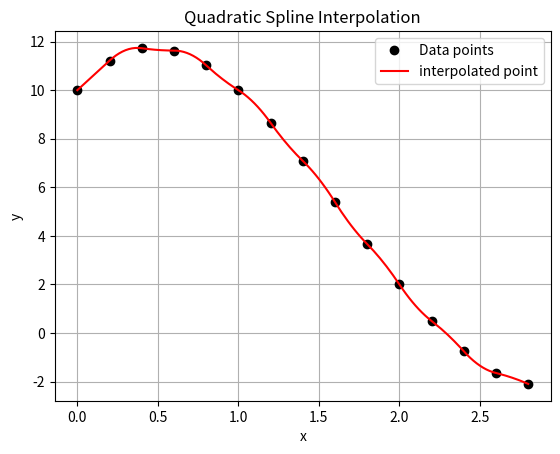

Source code (Python):
"""
Quadratic Spline Interpolation 

 Overview:
This script performs **quadratic spline interpolation** using symbolic computation with SymPy. It builds a system of equations to fit a smooth curve through given data points, while maintaining slope continuity and satisfying boundary conditions.

What Are Quadratic Splines?
Quadratic splines are piecewise second-degree polynomials:
    Sᵢ(x) = aᵢ + bᵢ(x - xᵢ) + cᵢ(x - xᵢ)²

They ensure:
- Each spline passes through two consecutive data points
- The first derivatives (slopes) match at internal points
- A simple boundary condition (c₀ = 0) helps uniquely define the curve

What This Script Does:
- Symbolically constructs spline equations for all intervals
- Automatically solves the system using SymPy
- Evaluates interpolated values at any query points
- Visualizes the data, interpolated curve, and smooth transitions using Matplotlib

Features:
- Educational and transparent spline construction
- Continuity of the first derivative for a smooth curve
- Precise and symbolic solution (great for learning)
- Clear visual representation of both raw and interpolated data
- Handles interpolation domain errors correctly

"""
from sympy import symbols,Eq, solve
import matplotlib.pyplot as plt
import numpy as np
def quadratic_spline(x,y,x_query): 
   n=len(x)-1#  n segments
   b=symbols(f"b0:{n}")
   c=symbols(f"c0:{n}")
   
   for query in x_query: 
     if query<x[0] or query>x[-1]:
        raise ValueError("x_query is out of the interpolation range")
    
   y_query=[]
   equations=[]
   a=[y[i] for i in range(n)]  
   
   for i in range(n):#interpolation condition
       xi=x[i]
       xi1=x[i+1]
       h=xi1-xi
       eq=Eq(a[i]+b[i]*h+c[i]*h**2,y[i+1])
       equations.append(eq)
       
   for i in range(n-1):#first continuity equation
       h=x[i+1]-x[i]
       eq=Eq(b[i]+2*c[i]*h,b[i+1])
       equations.append(eq)
       
#boundary condition 
   equations.append(Eq(c[0],0))
   solution=solve(equations)
   
   #Evaluate spline at x_query
   
   for query in x_query:
      for i in range(n):
          xi=x[i]
          xi1=x[i+1]
          if query>=xi and query<=xi1:
             h=query-xi
             ai=a[i]
             bi=solution[b[i]]
             ci=solution[c[i]]
             y_query.append(float(ai+bi*h+ci*h**2))
             break
      else:     
         raise ValueError("interpolation interval was not found for x_query")
   return y_query

def visualize(x,y,x_query,y_query):
    plt.title("Quadratic Spline Interpolation")
    plt.plot(x,y,'ko',label='Data points')
    plt.plot(x_query,y_query,'r-',label="interpolated point")
   
    plt.xlabel("x")
    plt.ylabel("y")
   
    plt.grid()
    plt.legend()
    plt.show()

def test_case():
    x=[0.0,
        0.2,
        0.4,
        0.6,
        0.8,
        1.0,
        1.2,
        1.4,
        1.6,
        1.8,
        2.0,
        2.2,
        2.4,
        2.6,
        2.8,]
    y=[ 10.0,
        11.216,
        11.728,
        11.632,
        11.024,
        10.0,
        8.656,
        7.088,
        5.392,
        3.664,
        2.0,
        0.496,
        -0.752,
        -1.648,
        -2.096,]
    x_query=[0.0, 0.02, 0.04, 0.06, 0.08, 0.1, 0.12, 0.14, 0.16, 0.18,
        0.2, 0.22, 0.24, 0.26, 0.28, 0.3, 0.32, 0.34, 0.36, 0.38,
        0.4, 0.42, 0.44, 0.46, 0.48, 0.5, 0.52, 0.54, 0.56, 0.58,
        0.6, 0.62, 0.64, 0.66, 0.68, 0.7, 0.72, 0.74, 0.76, 0.78,
        0.8, 0.82, 0.84, 0.86, 0.88, 0.9, 0.92, 0.94, 0.96, 0.98,
        1.0, 1.02, 1.04, 1.06, 1.08, 1.1, 1.12, 1.14, 1.16, 1.18,
        1.2, 1.22, 1.24, 1.26, 1.28, 1.3, 1.32, 1.34, 1.36, 1.38,
        1.4, 1.42, 1.44, 1.46, 1.48, 1.5, 1.52, 1.54, 1.56, 1.58,
        1.6, 1.62, 1.64, 1.66, 1.68, 1.7, 1.72, 1.74, 1.76, 1.78,
        1.8, 1.82, 1.84, 1.86, 1.88, 1.9, 1.92, 1.94, 1.96, 1.98,
        2.0, 2.02, 2.04, 2.06, 2.08, 2.1, 2.12, 2.14, 2.16, 2.18,
        2.2, 2.22, 2.24, 2.26, 2.28, 2.3, 2.32, 2.34, 2.36, 2.38,
        2.4, 2.42, 2.44, 2.46, 2.48, 2.5, 2.52, 2.54, 2.56, 2.58,
        2.6, 2.62, 2.64, 2.66, 2.68, 2.7, 2.72, 2.74, 2.76, 2.78,
        2.8]
    y_query=quadratic_spline(x,y,x_query)
    visualize(x,y,x_query,y_query)
    return y_query


def main():
    results=test_case()
    print(results)
    
if __name__ == "__main__":
    main()

      

    
           
           
           
   
       
       
